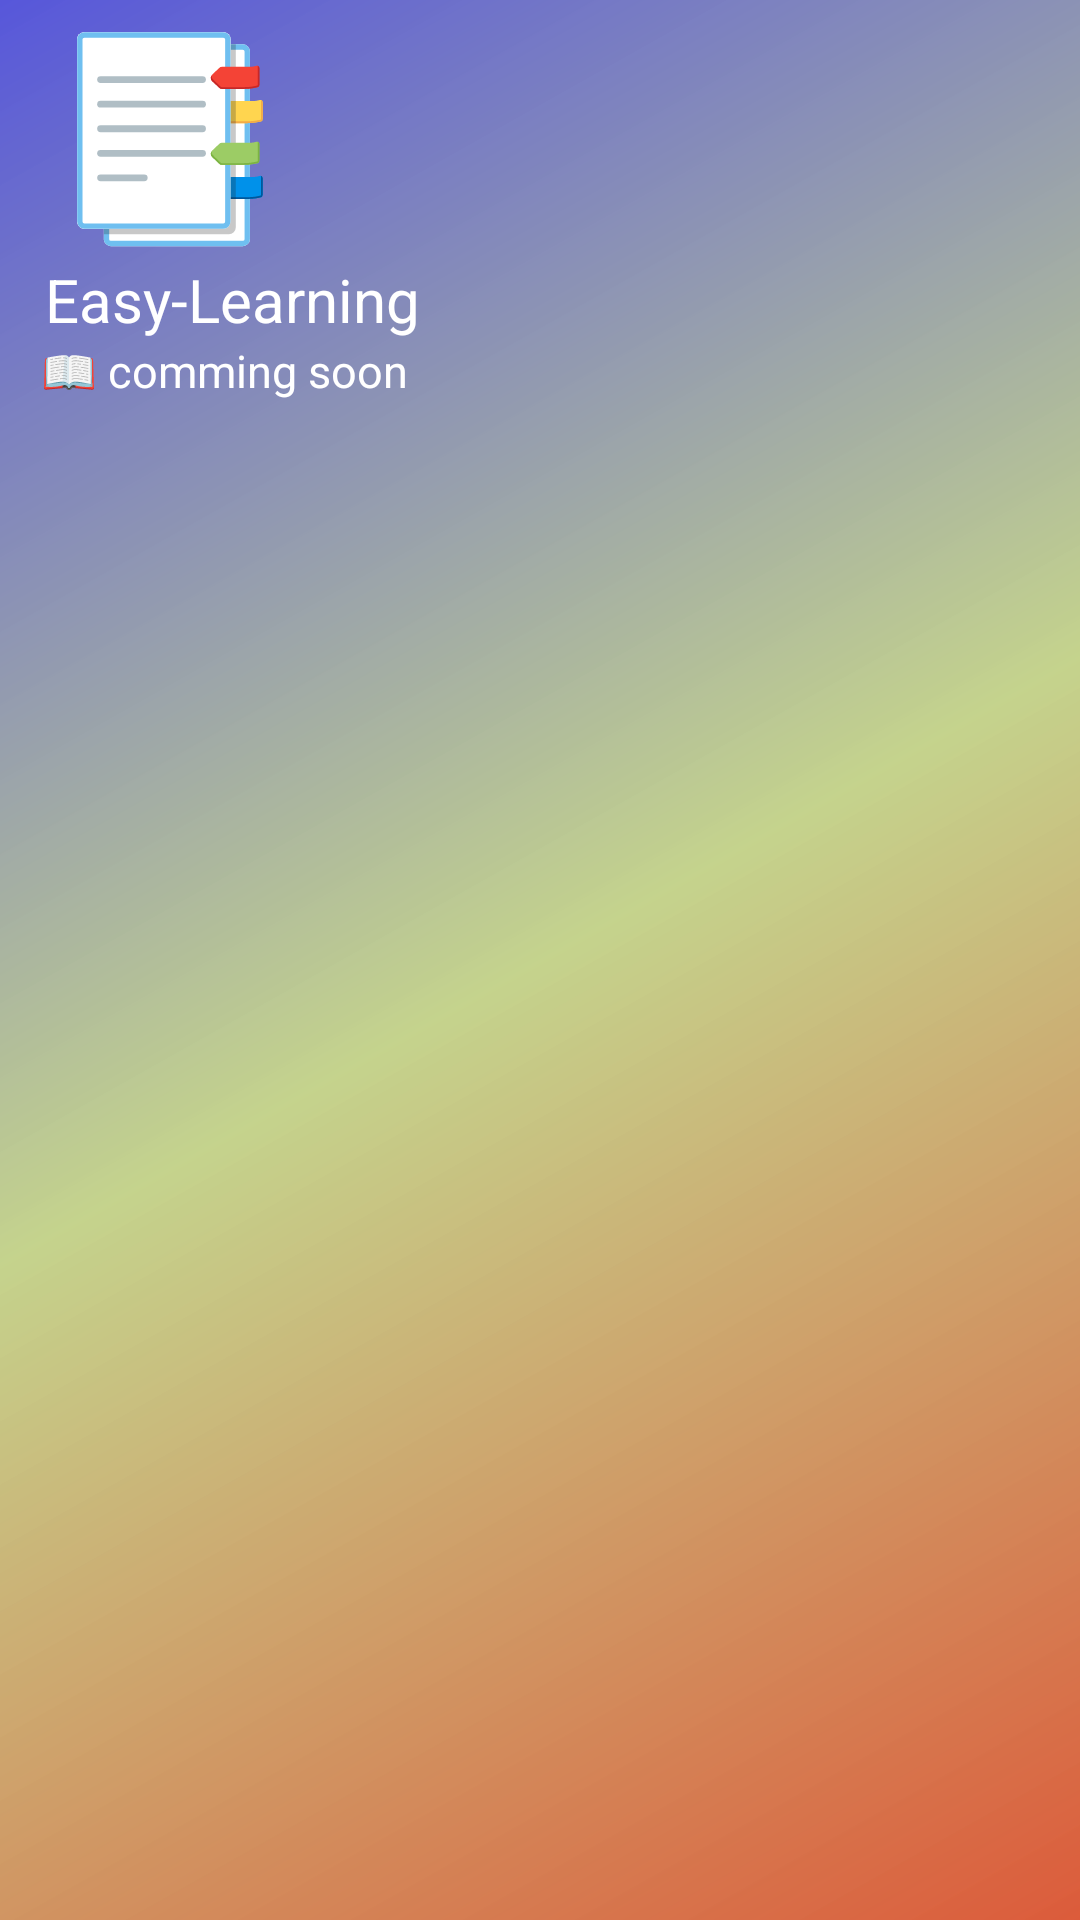

Layout XML and referenced resources for this Android screen:
<!-- AndroidManifest.xml: application theme Theme.NavigationDrawer -->
<!-- res/layout/header_drawer.xml -->
<?xml version="1.0" encoding="utf-8"?>
<androidx.appcompat.widget.LinearLayoutCompat xmlns:android="http://schemas.android.com/apk/res/android"
    android:layout_width="match_parent"
    android:layout_height="wrap_content"
    android:orientation="vertical"
    android:background="@drawable/drawable">

    <TextView
    android:layout_width="wrap_content"
    android:layout_height="wrap_content"
    android:textColor="@color/white"
    android:textSize="65sp"
    android:text="📑"
    android:layout_marginStart="15dp"/>

    <TextView
        android:layout_width="wrap_content"
        android:layout_height="wrap_content"
        android:textColor="@color/white"
        android:textSize="20sp"
        android:text="@string/easy"
        android:layout_marginStart="15dp"/>

    <TextView
        android:id="@+id/sk_edu"
        android:layout_width="wrap_content"
        android:layout_height="wrap_content"
        android:textSize="15sp"
        android:textColor="@color/white"
        android:text=" 📖 comming soon"
        android:layout_marginStart="10dp"/>

</androidx.appcompat.widget.LinearLayoutCompat>
<!-- resources referenced by this layout -->
<resources>
  <color name="white">#FFFFFFFF</color>
  <!-- drawable drawable (drawable) -->
  <shape xmlns:android="http://schemas.android.com/apk/res/android"
      android:shape="rectangle">
      <gradient
          android:angle="135"
          android:centerColor="#D8BACB78"
          android:endColor="#E94747D7"
          android:startColor="#ECD94E2B"
          android:type="linear" />
  </shape>
  <string name="easy">Easy-Learning</string>
  <style name="Theme.NavigationDrawer" parent="Theme.AppCompat.Light.NoActionBar">
          
          <item name="colorPrimary">@color/purple_500</item>
          <item name="colorPrimaryVariant">@color/purple_700</item>
          <item name="colorOnPrimary">@color/white</item>
          
          <item name="colorSecondary">@color/teal_200</item>
          <item name="colorSecondaryVariant">@color/teal_700</item>
          <item name="colorOnSecondary">@color/black</item>
          
          <item name="android:statusBarColor" tools:targetApi="l">?attr/colorPrimaryVariant</item>
          
          <item name="android:itemTextAppearance">@style/ChangebgColor</item>
          <item name="android:itemBackground">@drawable/color_main</item>
      </style>
  <color name="purple_500">#FF6200EE</color>
  <color name="purple_700">#FF3700B3</color>
  <color name="teal_200">#FF03DAC5</color>
  <color name="teal_700">#FF018786</color>
  <color name="black">#FF000000</color>
  <style name="ChangebgColor" parent="@android:style/TextAppearance.Widget.IconMenu.Item">
          <item name="android:textColor">@color/black</item>
      </style>
  <!-- drawable color_main (drawable) -->
  <shape xmlns:android="http://schemas.android.com/apk/res/android"
      android:shape="rectangle">
      <gradient
          android:angle="135"
          android:centerColor="#E4E8D04F"
          android:endColor="#DCF9E680"
          android:startColor="#BCFB07"
          android:type="linear" />
  </shape>
</resources>
